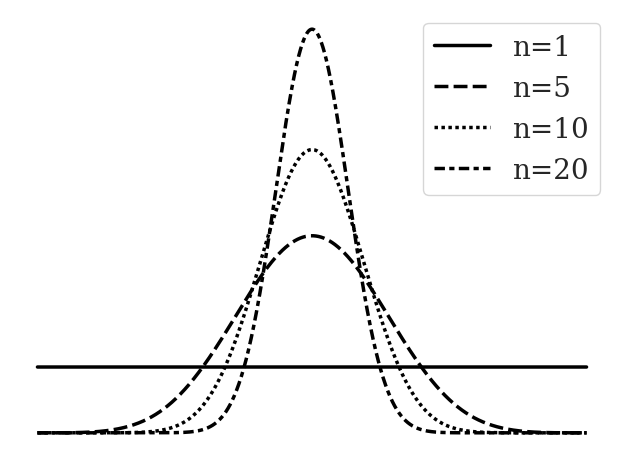

Generate this figure with matplotlib:
import numpy as np
import seaborn as sns
import matplotlib.pyplot as plt
import pandas as pd
import functools

plt.rcParams["pdf.fonttype"] = 42
plt.rcParams["ps.fonttype"] = 42

filepath = 'bates.pdf'

sns.set(style="white", palette="muted", color_codes=True)


def sampleFunction(f, start, end, numSamples):
    xs = []
    ys = []
    for i in range(numSamples):
        x = (end-start) * (i * 1.0 / numSamples) + start
        xs.append(x)
        ys.append(f(x))
    return xs, ys

startX = 0.0
endX = 1.0
numSamples = 10000

def fact(n):
    if n == 0:
        return 1
    return functools.reduce(lambda a, b: a*b, range(1, n+1))

@functools.lru_cache(maxsize=None)
def binom(n, k):
    if n == 0 or k == 0 or n == k:
        return 1
    return binom(n-1, k) + binom(n-1, k-1)
for i in range(10):
    print([binom(i,k) for k in range(i+1)])

def generateBatesPDF(n):
    def f(x):
        coeff = n / (2.0*fact(n-1))

        summation = 0
        lead = 1.0
        for k in range(n+1):
            v1 = binom(n, k)
            v2 = (n*x-k) ** (n-1)
            nx = n * x
            s = 0
            if nx < k:
                s = -1
            else:
                s = 1
            cur = lead * v1 * v2 * s
            summation += cur
            lead *= -1
        return coeff * summation

    return f

data = {}
column_order = []
for n in [1, 5, 10, 20]:
    xs, ys = sampleFunction(generateBatesPDF(n), startX, endX, numSamples)
    label = 'n={}'.format(n)
    column_order.append(label)
    data[label] = ys

xs, _ = sampleFunction(lambda x: 1, startX, endX, numSamples)
xlabels = {x:xs[x] for x in range(numSamples)}

data = pd.DataFrame(data)
data = data.rename(index=xlabels)
data = data[column_order]
print(data)

#sns.set(font_scale=3)
with sns.axes_style("white"):
    sns.set_style("white",{'font.family':'serif','font.serif':'Palatino'})

    # Draw plot 1 with uniform lines accross a value
    p = sns.color_palette(palette=['Black'] * 4)
    p1 = sns.lineplot(data=data, palette=p, linewidth=2.5)

    #sns.despine(left=True, right=True, top=True)

    p1.axis('off')

    plt.legend(prop={'size':20})
    plt.tight_layout()
    #plt.show()
    p1.figure.savefig(filepath, bbox_inches='tight')

    plt.close('all')
